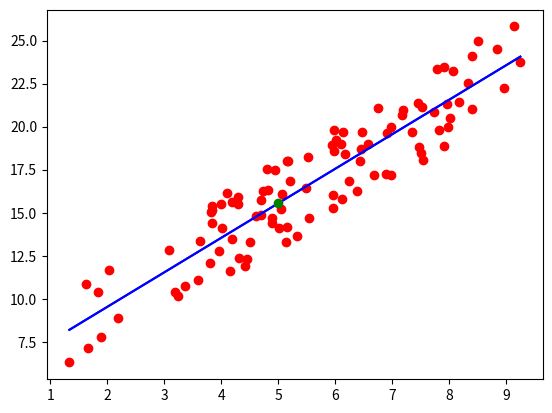

The script that saved this image:
import numpy as np
import matplotlib.pyplot as plt

# np.random.seed(15)

N = 100

X = np.linspace(1, 5, N) + 5*np.random.rand(N)  # -1 1
Y = 2*X + 3 + 5*np.random.rand(N)

plt.scatter(X, Y, color='r')

# standardisasi X dan Y

X_ave = np.mean(X)
Y_ave = np.mean(Y)

X_ = X - X_ave
Y_ = Y - Y_ave

#plt.plot(X_, Y_, '*b')

# Menentukan B0 dan B1

B1 = np.sum( X_ * Y_) / np.sum (X_ * X_)
B0 = Y_ave - B1 * X_ave

# plot regresi linier

x = np.linspace(np.min(X), np.max(X), N)
y = B0 + B1*x

plt.plot(x, y, 'b')

# akurasi dari model

MSE = np.mean( ( Y - (B0 + B1*X) )**2 ) # Mean Square Error
R2 = 1 - np.sum( ( Y - (B0 + B1*X) )**2 ) / np.sum( (Y-Y_ave)**2 )

print("MSE: {}, R2: {}".format(MSE, R2))

"""
X = luas tanah (m2)
Y = harga tanah (juta rupiah)
"""

luas = 5
harga = B0 + B1*luas

print("Perkiraan harga tanah dengan luas: {} = {}".format(luas, harga))

plt.plot(x, y, 'b')
plt.plot(luas, harga, 'og')

plt.show()
